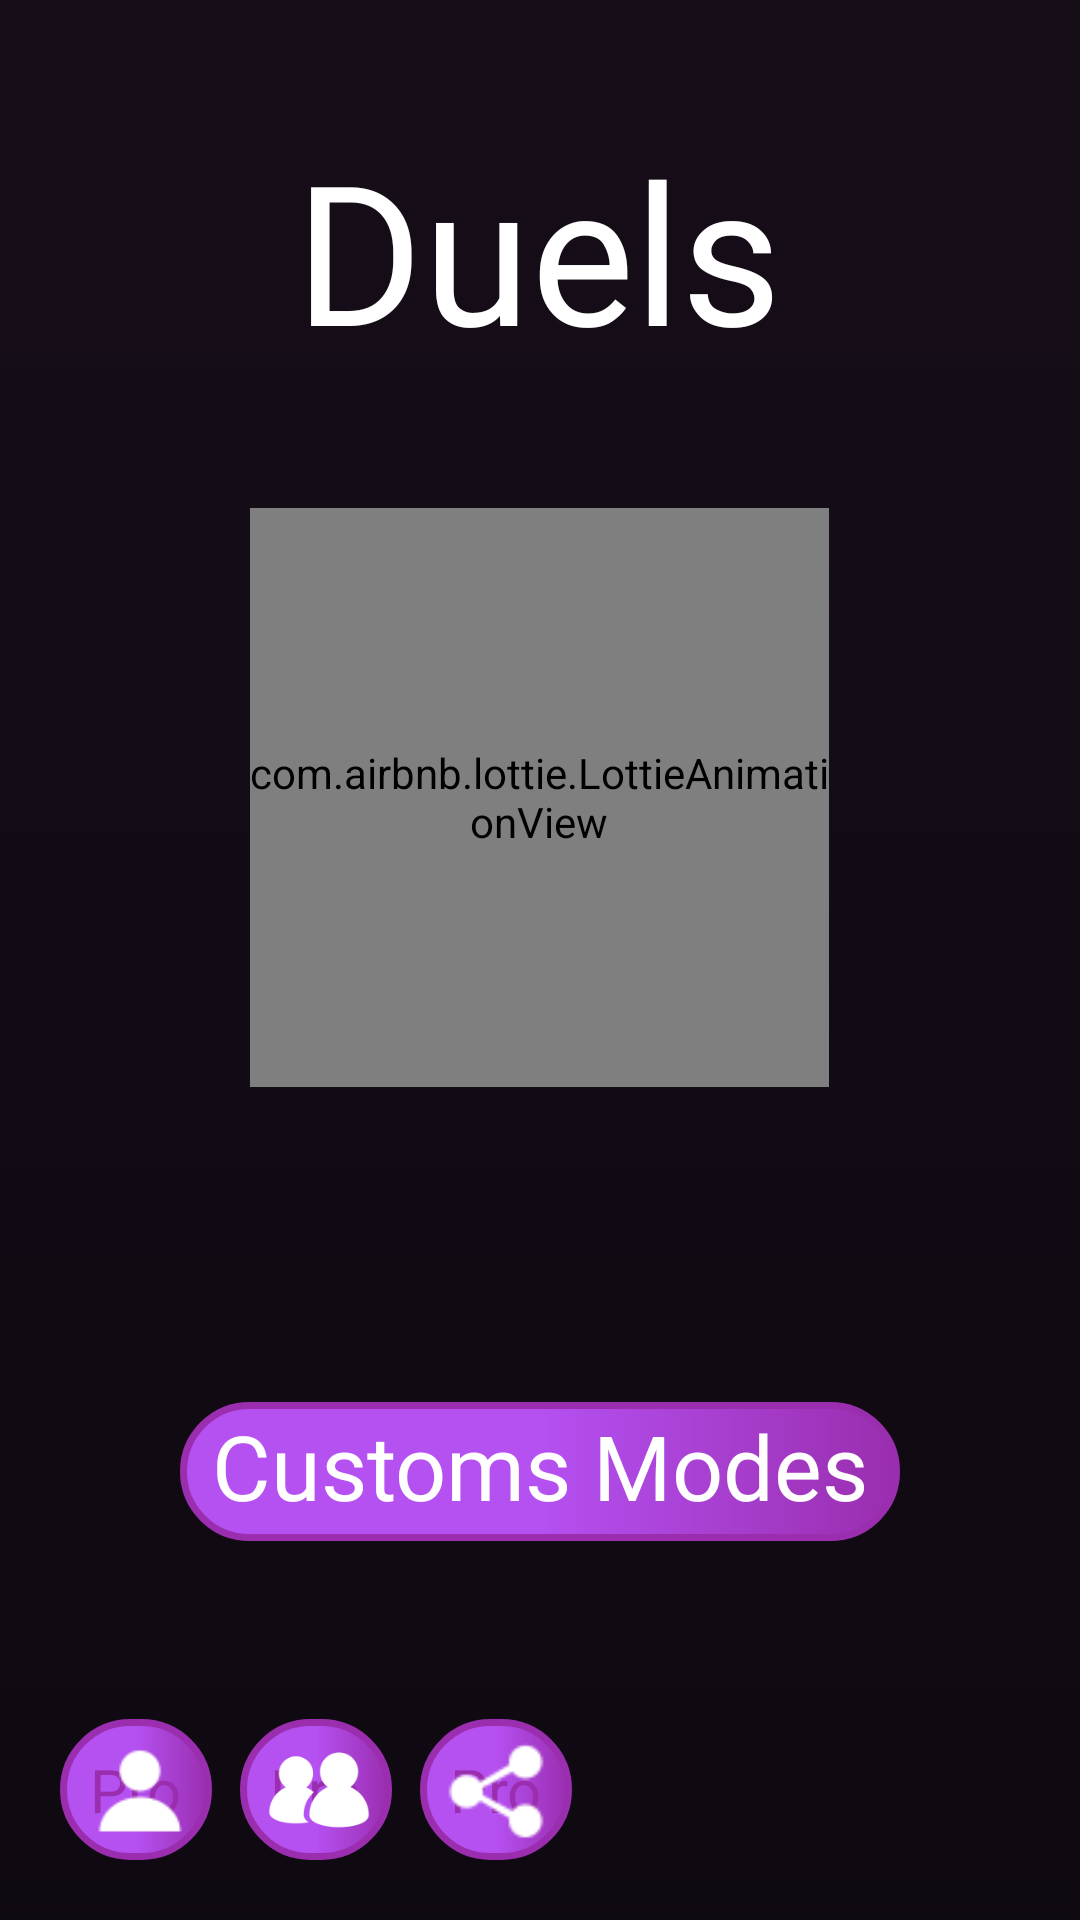

Produce the Android XML layout that renders to this screen, including the resource entries it uses.
<!-- AndroidManifest.xml: application theme AppTheme -->
<!-- res/layout/activity_genre_list.xml -->
<?xml version="1.0" encoding="utf-8"?>
<androidx.constraintlayout.widget.ConstraintLayout xmlns:android="http://schemas.android.com/apk/res/android"
    xmlns:app="http://schemas.android.com/apk/res-auto"
    xmlns:tools="http://schemas.android.com/tools"
    android:id="@+id/layoutgenre"
    android:layout_width="match_parent"
    android:layout_height="match_parent"
    android:background="@drawable/gradient_list"
    tools:context=".Menu.GenreList">


    <TextView
        android:id="@+id/titreMenu"
        android:layout_width="wrap_content"
        android:layout_height="wrap_content"
        android:fontFamily="@font/maven_pro"
        android:text="Duels"
        android:textColor="#FFFFFF"
        android:layout_marginTop="40dp"
        android:textSize="65dp"
        app:layout_constraintBottom_toTopOf="@+id/frameLayout2"
        app:layout_constraintEnd_toEndOf="parent"
        app:layout_constraintHorizontal_bias="0.497"
        app:layout_constraintStart_toStartOf="parent"
        app:layout_constraintTop_toTopOf="parent" />

    <FrameLayout
        android:id="@+id/frameLayout2"
        android:layout_width="match_parent"
        android:layout_height="wrap_content"
        android:layout_marginTop="30dp"
        app:layout_constraintBottom_toTopOf="@+id/customduels"
        app:layout_constraintStart_toStartOf="parent"
        app:layout_constraintTop_toBottomOf="@+id/titreMenu">

        <ImageView
            android:id="@+id/imageView3"
            android:layout_width="191dp"
            android:layout_height="219dp"
            android:layout_gravity="center"
            app:srcCompat="@drawable/vinyleviolet" />

        <TextView
            android:id="@+id/play"
            android:layout_width="wrap_content"
            android:layout_height="wrap_content"
            android:layout_gravity="center"
            android:fontFamily="@font/royalacid"
            android:text="Play!"
            android:textColor="@android:color/white"
            android:textSize="50dp" />

        <com.airbnb.lottie.LottieAnimationView
            android:id="@+id/animCircle"
            android:layout_width="193dp"
            android:layout_height="193dp"
            android:layout_gravity="center"
            app:lottie_loop="true"
            app:lottie_rawRes="@raw/circle2" />

    </FrameLayout>

    <TextView
        android:id="@+id/customduels"
        android:layout_width="match_parent"
        android:layout_height="wrap_content"
        android:layout_marginHorizontal="60dp"
        android:paddingBottom="5dp"
        android:layout_marginTop="92dp"
        android:background="@drawable/round_corner"
        android:fontFamily="@font/maven_pro"
        android:paddingHorizontal="10dp"
        android:shadowColor="@android:color/holo_purple"
        android:text="Customs Modes"
        android:textAlignment="center"
        android:textColor="@android:color/white"
        android:textSize="30dp"
        app:layout_constraintTop_toBottomOf="@+id/frameLayout2"
        tools:layout_editor_absoluteX="20dp" />

    <FrameLayout
        android:layout_width="wrap_content"
        android:layout_height="wrap_content"
        app:layout_constraintBottom_toBottomOf="parent"
        app:layout_constraintStart_toStartOf="parent"
        android:layout_marginLeft="20dp"
        android:layout_marginBottom="20dp">

        <TextView
            android:id="@+id/profile"
            android:layout_width="wrap_content"
            android:layout_height="wrap_content"
            android:background="@drawable/round_corner"
            android:fontFamily="@font/maven_pro"
            android:padding="10dp"
            android:text="Pro"
            android:textColor="#9A2EAF"
            android:textSize="20dp" />

        <ImageView
            android:layout_width="40dp"
            android:layout_height="40dp"
            android:layout_gravity="center"
            android:src="@drawable/user_white"/>

    </FrameLayout>

    <FrameLayout
        android:layout_width="wrap_content"
        android:layout_height="wrap_content"
        app:layout_constraintBottom_toBottomOf="parent"
        app:layout_constraintStart_toStartOf="parent"
        android:layout_marginLeft="80dp"
        android:layout_marginBottom="20dp">

        <TextView
            android:id="@+id/friends"
            android:layout_width="wrap_content"
            android:layout_height="wrap_content"
            android:background="@drawable/round_corner"
            android:fontFamily="@font/maven_pro"
            android:padding="10dp"
            android:text="Pro"
            android:textColor="#9A2EAF"
            android:textSize="20dp" />

        <ImageView
            android:layout_width="40dp"
            android:layout_height="40dp"
            android:layout_gravity="center"
            android:src="@drawable/friends_white" />

    </FrameLayout>

    <FrameLayout
        android:layout_width="wrap_content"
        android:layout_height="wrap_content"
        app:layout_constraintBottom_toBottomOf="parent"
        app:layout_constraintStart_toStartOf="parent"
        android:layout_marginLeft="140dp"
        android:layout_marginBottom="20dp">

        <TextView
            android:id="@+id/share"
            android:layout_width="wrap_content"
            android:layout_height="wrap_content"
            android:background="@drawable/round_corner"
            android:fontFamily="@font/maven_pro"
            android:padding="10dp"
            android:text="Pro"
            android:textColor="#9A2EAF"
            android:textSize="20dp" />

        <ImageView
            android:layout_width="40dp"
            android:layout_height="40dp"
            android:layout_gravity="center"
            android:src="@drawable/share_white" />

    </FrameLayout>

    <ImageView
        android:id="@+id/settings"
        android:layout_width="45dp"
        android:layout_height="45dp"
        app:layout_constraintBottom_toBottomOf="parent"
        app:layout_constraintEnd_toEndOf="parent"
        app:layout_constraintHorizontal_bias="0.92"
        app:layout_constraintStart_toStartOf="parent"
        app:layout_constraintTop_toBottomOf="@+id/frameLayout2"
        app:layout_constraintVertical_bias="0.948"
        app:srcCompat="@drawable/settingswhite" />


    



    

</androidx.constraintlayout.widget.ConstraintLayout>
<!-- resources referenced by this layout -->
<resources>
  <color name="colorPrimary">#FFFFFF</color>
  <!-- drawable friends_white: png bitmap (drawable, 4132 bytes) -->
  <!-- drawable gradient_list (drawable) -->
  <?xml version="1.0" encoding="utf-8"?>
  <animation-list xmlns:android="http://schemas.android.com/apk/res/android">
      <item
          android:drawable="@drawable/gradient_1"
          android:duration="10000"/>
      <item
          android:drawable="@drawable/gradient_2"
          android:duration="10000"/>
  </animation-list>
  <!-- drawable round_corner (drawable) -->
  <?xml version="1.0" encoding="utf-8"?>
  <shape xmlns:android="http://schemas.android.com/apk/res/android">
      <padding
          android:left="1dp"
          android:right="1dp"
          android:bottom="1dp"
          android:top="1dp" />
  
      <corners android:radius="30dp" />
  
      <stroke android:width="7px" android:color="#9A2EAF" />
  
      <gradient
          android:startColor="#B550F1"
          android:centerColor="#B550F1"
          android:endColor="#9A2EAF"
          android:angle="0"/>
  </shape>
  <!-- drawable share_white: png bitmap (drawable, 1525 bytes) -->
  <!-- drawable user_white: png bitmap (drawable, 1419 bytes) -->
  <style name="AppTheme" parent="Theme.AppCompat.Light.NoActionBar">
          
          <item name="colorPrimary">@color/colorPrimary</item>
          <item name="colorPrimaryDark">@color/colorPrimaryDark</item>
          <item name="colorAccent">@color/colorAccent</item>
          <item name="android:navigationBarColor">@color/Black</item>
      </style>
  <!-- drawable gradient_1 (drawable) -->
  <?xml version="1.0" encoding="utf-8"?>
  <shape xmlns:android="http://schemas.android.com/apk/res/android">
      <gradient
          android:angle="90"
          android:endColor="#160d19"
          android:startColor="#0f0911"/>
  </shape>
  <!-- drawable gradient_2 (drawable) -->
  <?xml version="1.0" encoding="utf-8"?>
  <shape xmlns:android="http://schemas.android.com/apk/res/android">
      <gradient
          android:angle="225"
          android:endColor="#1E0A2A"
          android:startColor="#1E0A2A"  />
  </shape>
  <color name="colorPrimaryDark">#00574B</color>
  <color name="colorAccent">#D81B60</color>
  <color name="Black">#000000</color>
</resources>
